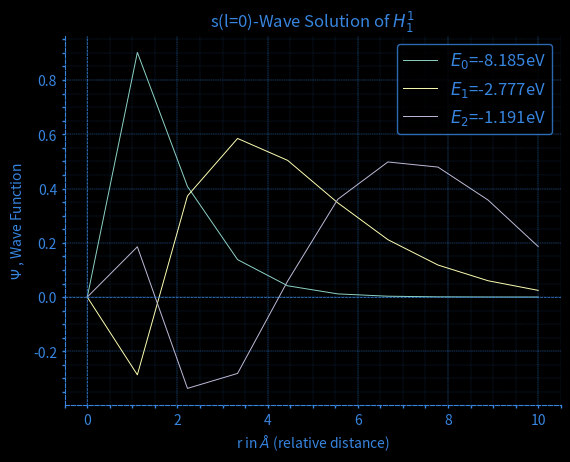

Source code (Python):
import numpy as np
import matplotlib.pyplot as plt
from matplotlib import style
#Input Junction[Constant]:
h=1973
m=0.511e+6
e=3.795
a=3
#User Input DashBoard:
 
#How much state in output:
ava=3
 
#Domain of Wave Function which consist lower value of r(relative distance) and higher value of r.
dom=[1e-10,10]
 
#Step-Size
n=10
 
r,d=np.linspace(dom[0],dom[1],n,retstep=True)
 
#Formation of Hamiltonian Operator:
 
V=np.zeros((n,n))
K=np.zeros((n,n))
for i in range(n):
    V[i,i]=-((e**2)/r[i])
    K[i,i]=-2
 
for i in range(n-1):
    K[i,i+1]=1
    K[i+1,i]=1
 
H=((-(h**2)/(2*m*d**2))*K)+V

#Eigen Function and Energy Sorting:
E,U=np.linalg.eig(H)
print(E,U)
Es=np.sort(E)
for i in range(1,ava+1):
    print('|{}| No  s-State Energy : '.format(i-1),Es[i])
Eindex=[]
for i in range(n):
    for j in range(1,ava+1):
        if E[i]==Es[j]:
            Eindex.append(i)
 
style.use('dark_background') 
fig,ax=plt.subplots(ncols=1,nrows=1)
 

for i,j in zip(Eindex,range(ava)):
    ax.plot(r,U[:,i],lw=0.7,label='${}_{}$={}eV'.format('E',j,round(Es[j+1],3)))    
 
#Title label Handle:
ax.set_ylabel('$\Psi$ , Wave Function')
ax.set_xlabel('r in $\AA$ (relative distance)')
ax.set_title('s(l=0)-Wave Solution of ${H}^{1}_{1}$')
ax.yaxis.label.set_color('#3785DF')
ax.xaxis.label.set_color('#3785DF')
ax.title.set_color('#3785DF')
#Grid Handling:
ax.minorticks_on()
ax.axhline(y=0,ls='--',c='#3785DF',lw=0.5)
ax.axvline(x=0,ls='--',c='#3785DF',lw=0.5)
ax.grid(which='major',ls='--',c='#3785DF',lw=0.3)
ax.grid(which='minor',ls=':',c='#3785DF',lw=0.2)
 
#Spin Handling:
 
ax.spines['left'].set_color('#3785DF')
ax.spines['right'].set_color('#3785DF')
ax.spines['bottom'].set_color('#3785DF')
ax.spines['top'].set_color('#3785DF')
ax.spines['right'].set_visible(False)
ax.spines['top'].set_visible(False)
ax.spines['left'].set_linestyle('--')
ax.spines['bottom'].set_linestyle('--')
 
#ticks Handling:
for label in ax.xaxis.get_ticklabels():
    label.set_color('#3785DF')
for label in ax.yaxis.get_ticklabels():
    label.set_color('#3785DF')
ax.tick_params(axis="x",which='both', direction="out", length=2, width=1, color="#3785DF")
ax.tick_params(axis="y",which='both' ,direction="out", length=2, width=1, color="#3785DF")
 
#Label Handling:
leg=ax.legend(loc='best',prop={'size':12},edgecolor='#3785DF')
for text in leg.get_texts():
    plt.setp(text, color = '#3785DF')
plt.show()
